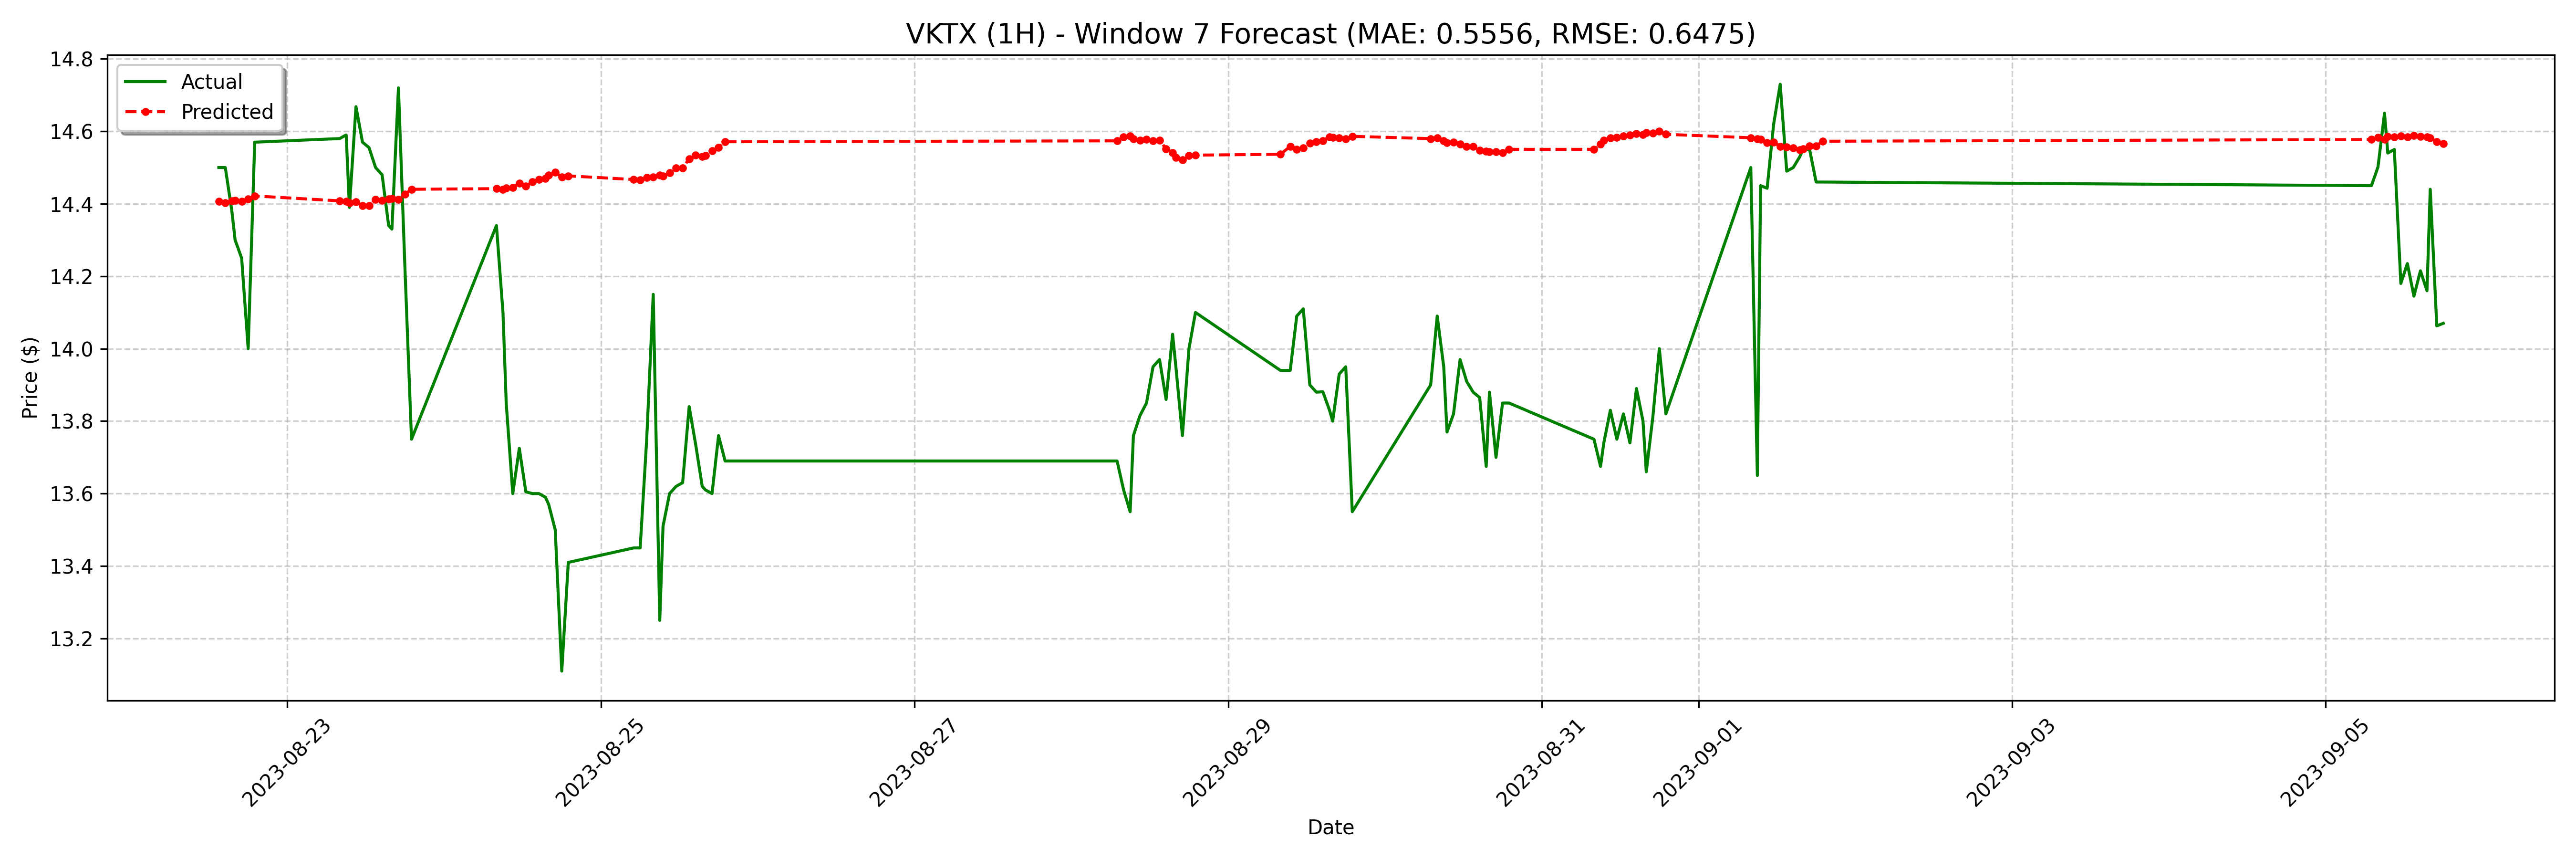

The table this chart was drawn from, first rows:
date, actual, forecast
2023-08-22 13:30:00-04:00, 14.5, 14.41
2023-08-22 14:30:00-04:00, 14.5, 14.4
2023-08-22 15:30:00-04:00, 14.38, 14.41
2023-08-22 16:00:00-04:00, 14.3, 14.41
2023-08-22 17:00:00-04:00, 14.25, 14.41
2023-08-22 18:00:00-04:00, 14.0, 14.41
2023-08-22 19:00:00-04:00, 14.57, 14.42
2023-08-23 08:00:00-04:00, 14.58, 14.41
2023-08-23 09:00:00-04:00, 14.59, 14.41
2023-08-23 09:30:00-04:00, 14.39, 14.4
2023-08-23 10:30:00-04:00, 14.67, 14.4
2023-08-23 11:30:00-04:00, 14.57, 14.39
2023-08-23 12:30:00-04:00, 14.55, 14.39
2023-08-23 13:30:00-04:00, 14.5, 14.41
2023-08-23 14:30:00-04:00, 14.48, 14.41
2023-08-23 15:30:00-04:00, 14.34, 14.41
2023-08-23 16:00:00-04:00, 14.33, 14.41
2023-08-23 17:00:00-04:00, 14.72, 14.41
2023-08-23 18:00:00-04:00, 14.22, 14.43
2023-08-23 19:00:00-04:00, 13.75, 14.44
2023-08-24 08:00:00-04:00, 14.34, 14.44
2023-08-24 09:00:00-04:00, 14.1, 14.44
2023-08-24 09:30:00-04:00, 13.85, 14.44
2023-08-24 10:30:00-04:00, 13.6, 14.45
2023-08-24 11:30:00-04:00, 13.72, 14.46
2023-08-24 12:30:00-04:00, 13.61, 14.45
2023-08-24 13:30:00-04:00, 13.6, 14.46
2023-08-24 14:30:00-04:00, 13.6, 14.47
2023-08-24 15:30:00-04:00, 13.59, 14.47
2023-08-24 16:00:00-04:00, 13.57, 14.48
2023-08-24 17:00:00-04:00, 13.5, 14.49
2023-08-24 18:00:00-04:00, 13.11, 14.47
2023-08-24 19:00:00-04:00, 13.41, 14.48
2023-08-25 05:00:00-04:00, 13.45, 14.47
2023-08-25 06:00:00-04:00, 13.45, 14.47
2023-08-25 07:00:00-04:00, 13.75, 14.47
2023-08-25 08:00:00-04:00, 14.15, 14.47
2023-08-25 09:00:00-04:00, 13.25, 14.48
2023-08-25 09:30:00-04:00, 13.51, 14.48
2023-08-25 10:30:00-04:00, 13.6, 14.49
2023-08-25 11:30:00-04:00, 13.62, 14.5
2023-08-25 12:30:00-04:00, 13.63, 14.5
2023-08-25 13:30:00-04:00, 13.84, 14.52
2023-08-25 14:30:00-04:00, 13.73, 14.53
2023-08-25 15:30:00-04:00, 13.62, 14.53
2023-08-25 16:00:00-04:00, 13.61, 14.53
2023-08-25 17:00:00-04:00, 13.6, 14.55
2023-08-25 18:00:00-04:00, 13.76, 14.56
2023-08-25 19:00:00-04:00, 13.69, 14.57
2023-08-28 07:00:00-04:00, 13.69, 14.57
2023-08-28 08:00:00-04:00, 13.61, 14.58
2023-08-28 09:00:00-04:00, 13.55, 14.59
2023-08-28 09:30:00-04:00, 13.76, 14.58
2023-08-28 10:30:00-04:00, 13.81, 14.57
2023-08-28 11:30:00-04:00, 13.85, 14.58
2023-08-28 12:30:00-04:00, 13.95, 14.57
2023-08-28 13:30:00-04:00, 13.97, 14.58
2023-08-28 14:30:00-04:00, 13.86, 14.55
2023-08-28 15:30:00-04:00, 14.04, 14.54
2023-08-28 16:00:00-04:00, 13.95, 14.53
... 68 more rows
